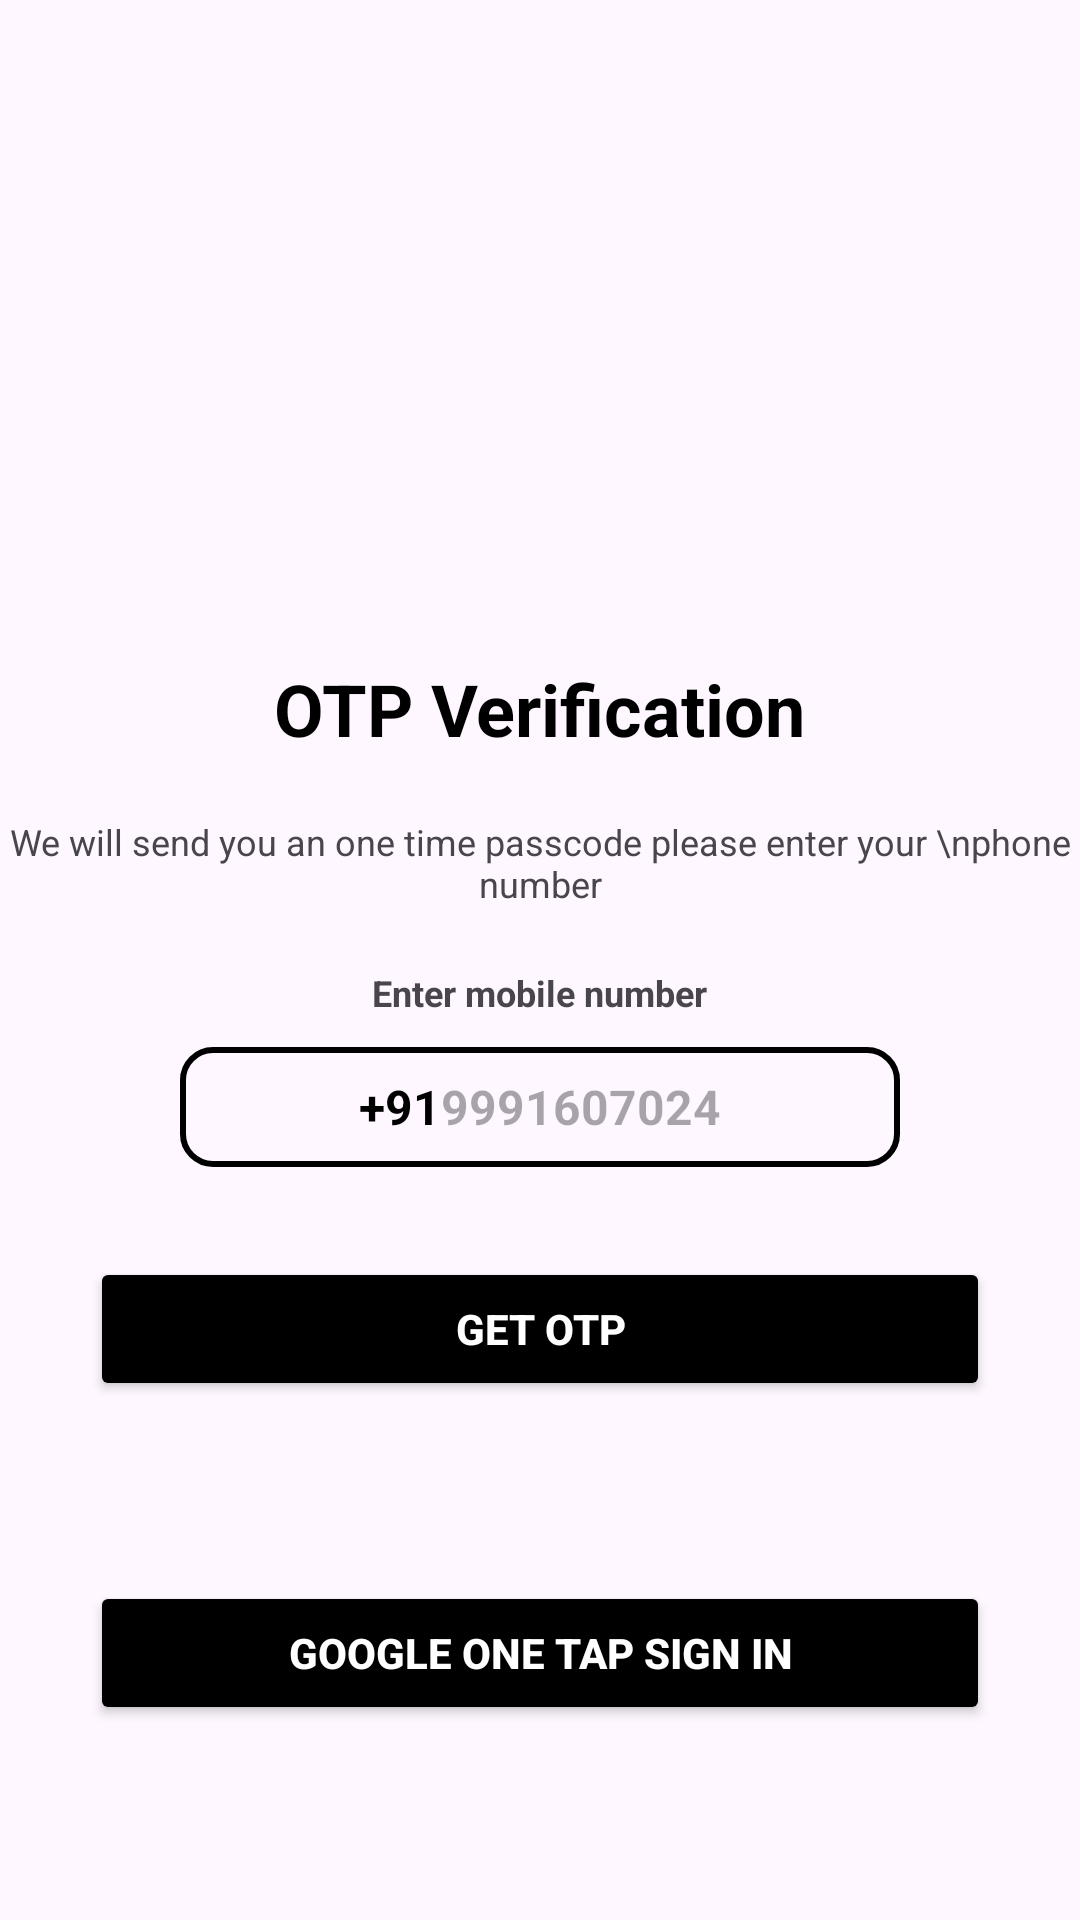

Android layout source for this screen:
<!-- AndroidManifest.xml: application theme Theme.JavaSmsOtpVerification -->
<!-- res/layout/activity_number_verification.xml -->
<?xml version="1.0" encoding="utf-8"?>
<ScrollView xmlns:android="http://schemas.android.com/apk/res/android"
    xmlns:app="http://schemas.android.com/apk/res-auto"
    xmlns:tools="http://schemas.android.com/tools"
    android:layout_width="match_parent"
    android:layout_height="match_parent"
    tools:context=".NumberVerificationActivity">


    <LinearLayout
        android:id="@+id/llMain"
        android:layout_width="match_parent"
        android:layout_height="match_parent"
        android:orientation="vertical"
        android:gravity="center_horizontal">


        <ImageView
            android:id="@+id/ivImage"
            android:src="@drawable/send_image"
            android:layout_width="150dp"
            android:layout_height="130dp"
            android:layout_marginTop="70dp"/>

        <TextView
            android:id="@+id/tvOtpVerification"
            android:layout_width="wrap_content"
            android:layout_height="wrap_content"
            android:text="OTP Verification"
            android:textStyle="bold"
            android:layout_marginTop="20dp"
            android:textSize="24dp"
            android:textColor="@color/black"/>

        <TextView
            android:id="@+id/tvOtpDetail"
            android:layout_width="wrap_content"
            android:layout_height="wrap_content"
            android:gravity="center"
            android:text="We will send you an one time passcode please enter your \nphone number"
            android:layout_marginTop="20dp"
            android:textSize="12dp" />

        <TextView
            android:id="@+id/tvEnterPhoneNumber"
            android:layout_width="wrap_content"
            android:layout_height="wrap_content"
            android:gravity="center"
            android:text="Enter mobile number"
            android:textStyle="bold"
            android:layout_marginTop="20dp"
            android:textSize="12dp" />

        <LinearLayout
            android:layout_width="match_parent"
            android:layout_height="wrap_content"
            android:gravity="center"
            android:layout_marginTop="10dp"
            android:background="@drawable/edittext_background"
            android:layout_marginHorizontal="60dp"
            android:orientation="horizontal">

            <TextView
                android:id="@+id/tvIndiaNumber"
                android:layout_width="wrap_content"
                android:layout_height="40dp"
               android:gravity="center"
                android:text="+91"
                android:textColor="@color/black"
                android:textStyle="bold"
                android:textSize="16sp"/>

            <EditText
                android:id="@+id/etMobileNumber"
                android:layout_width="wrap_content"
                android:layout_height="40dp"
                android:inputType="number"
                android:importantForAutofill="no"
                android:hint="9991607024"
                android:textColor="@color/black"
                android:background="@null"
                android:textStyle="bold"
                android:textSize="16sp"/>


        </LinearLayout>

        <FrameLayout
            android:id="@+id/flbtnComplete"
            android:layout_width="match_parent"
            android:layout_height="wrap_content">

            <Button
                android:id="@+id/btnGetOtp"
                android:layout_width="match_parent"
                android:layout_height="wrap_content"
                android:layout_margin="30dp"
                android:textStyle="bold"
                android:backgroundTint="@color/black"
                android:textColor="@color/white"
                android:text="GET OTP"/>

            <ProgressBar
                android:id="@+id/progressBar"
                android:visibility="gone"
                android:layout_width="match_parent"
                android:layout_height="wrap_content"/>

        </FrameLayout>

        <Button
            android:id="@+id/btnGoogleOneTap"
            android:layout_width="match_parent"
            android:layout_height="wrap_content"
            android:layout_margin="30dp"
            android:textColor="@color/white"
            android:backgroundTint="@color/black"
            android:textStyle="bold"
            android:text="Google One Tap Sign In"/>


    </LinearLayout>

</ScrollView>
<!-- resources referenced by this layout -->
<resources>
  <!-- drawable edittext_background (drawable) -->
  <?xml version="1.0" encoding="utf-8"?>
  <shape xmlns:android="http://schemas.android.com/apk/res/android"
      android:shape="rectangle">
  
      <stroke android:width="2dp"/>
  
      <corners android:radius="10dp"/>
  
  </shape>
  <style name="Theme.JavaSmsOtpVerification" parent="Base.Theme.JavaSmsOtpVerification" />
  <style name="Base.Theme.JavaSmsOtpVerification" parent="Theme.Material3.DayNight.NoActionBar">
          
          
      </style>
  <!-- not gathered from this repository: default colours our renderer supplied (Android Studio template values) -->
  <color name="black">#FF000000</color>
  <color name="white">#FFFFFFFF</color>
</resources>
